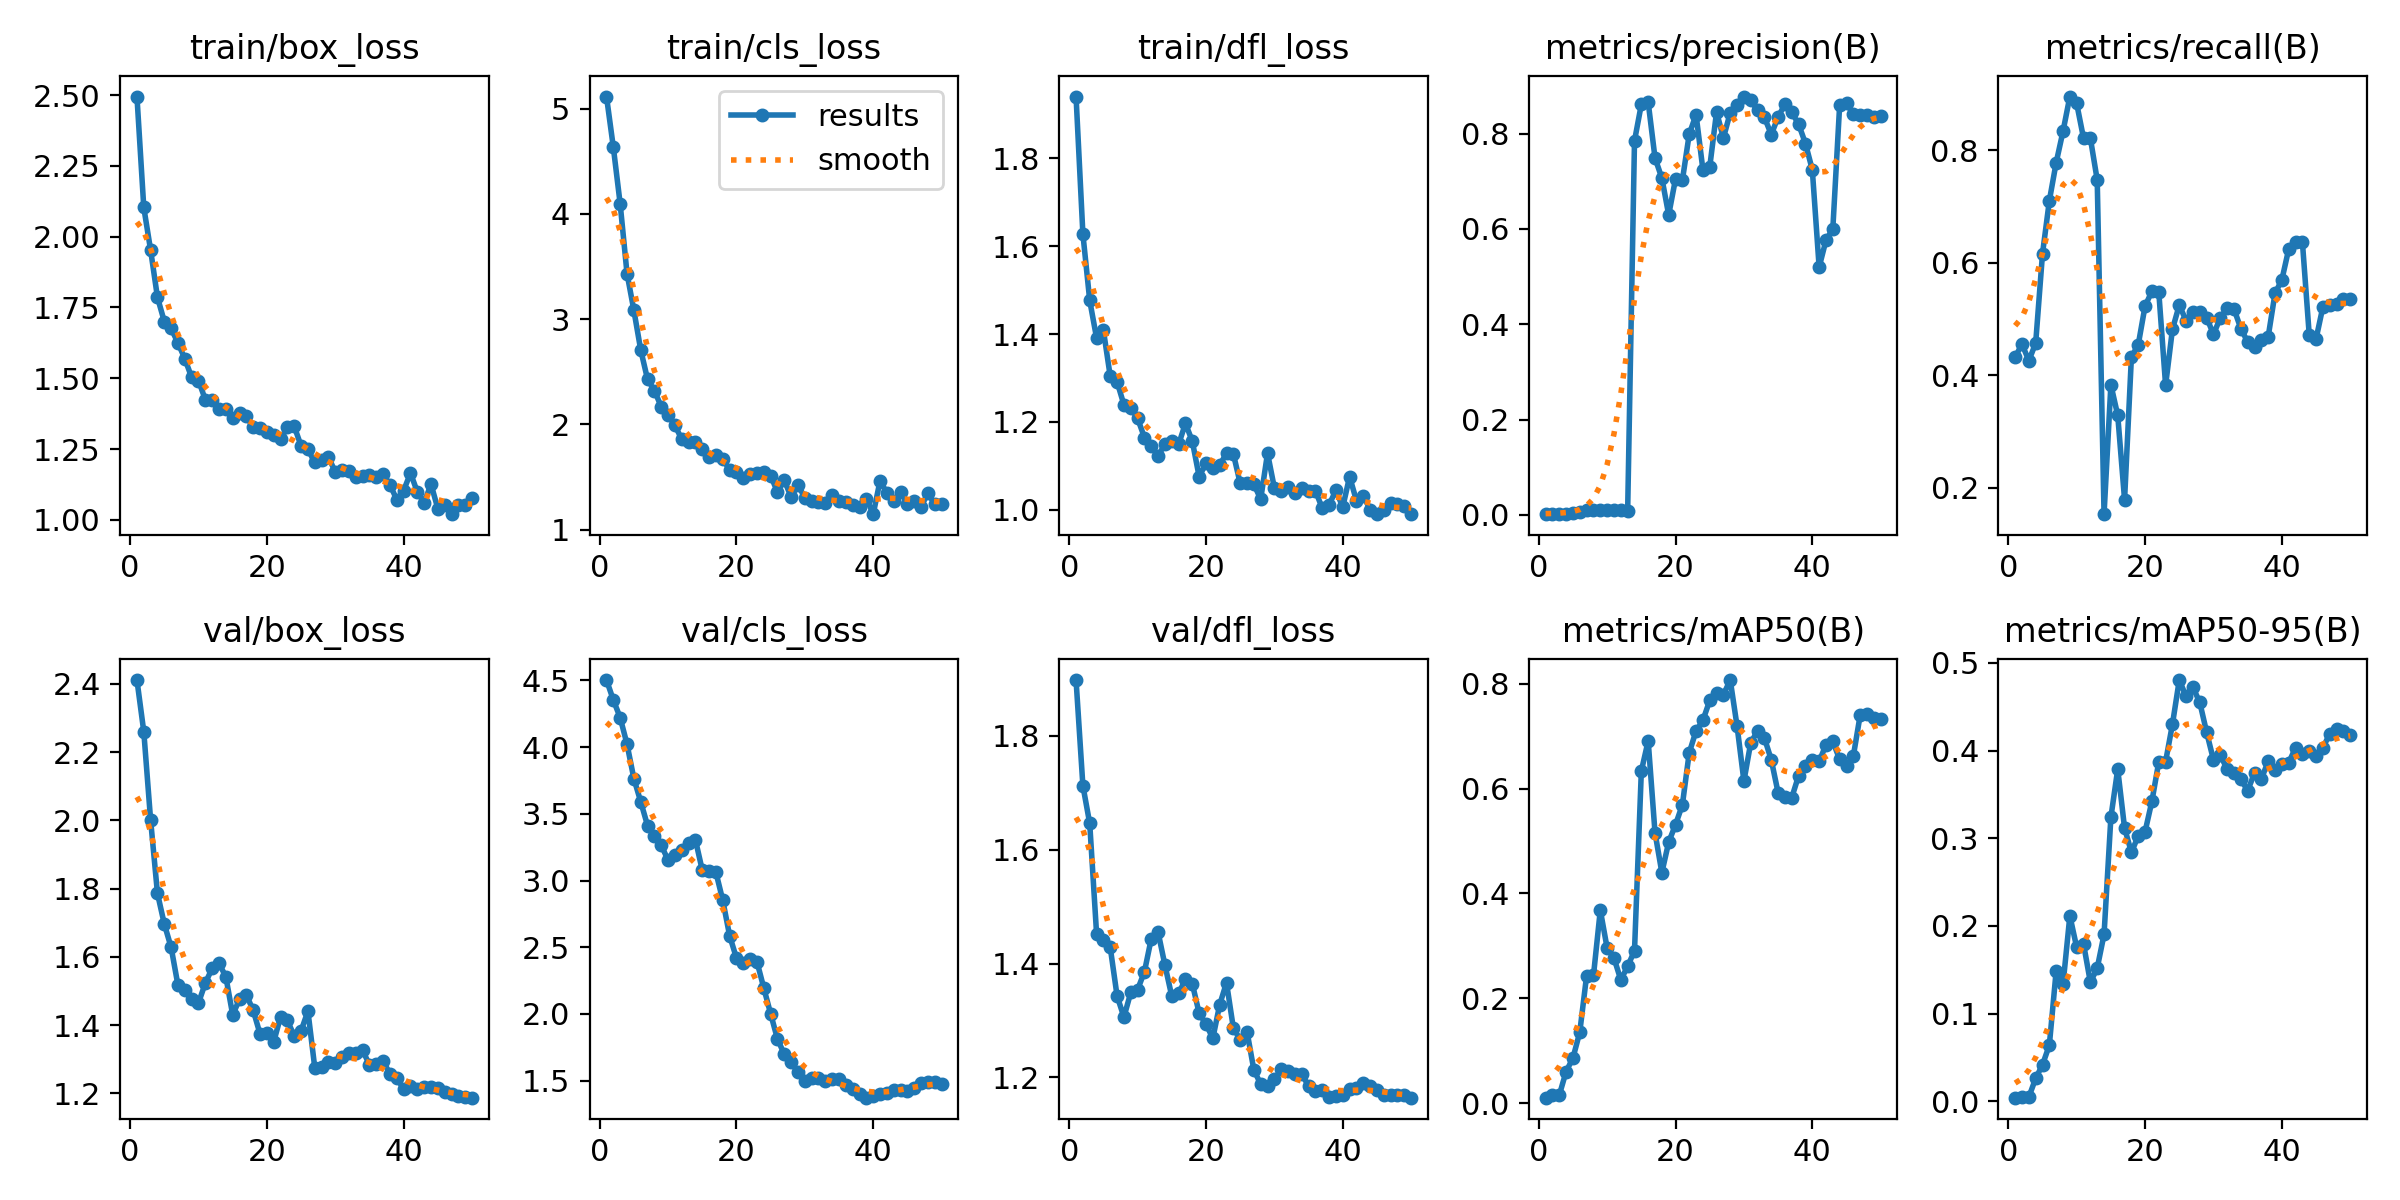

The data file committed next to this chart (first rows):
epoch, time, train/box_loss, train/cls_loss, train/dfl_loss, metrics/precision(B), metrics/recall(B), metrics/mAP50(B), metrics/mAP50-95(B), val/box_loss, val/cls_loss, val/dfl_loss, lr/pg0, lr/pg1, lr/pg2
1, 12.31, 2.495, 5.115, 1.941, 0.00196, 0.4321, 0.01072, 0.0041, 2.411, 4.503, 1.898, 6e-05, 6e-05, 6e-05
2, 16.05, 2.103, 4.633, 1.628, 0.0017, 0.4552, 0.01493, 0.00465, 2.26, 4.353, 1.712, 0.0001274, 0.0001274, 0.0001274
3, 20.34, 1.952, 4.095, 1.477, 0.00159, 0.4259, 0.01541, 0.00475, 2, 4.221, 1.646, 0.0001921, 0.0001921, 0.0001921
4, 24.45, 1.786, 3.434, 1.391, 0.00235, 0.4568, 0.06058, 0.02611, 1.786, 4.022, 1.453, 0.000254, 0.000254, 0.000254
5, 29.38, 1.7, 3.086, 1.409, 0.00459, 0.6157, 0.08628, 0.04156, 1.696, 3.765, 1.442, 0.0003131, 0.0003131, 0.0003131
6, 34.11, 1.676, 2.709, 1.304, 0.00707, 0.7099, 0.1359, 0.06404, 1.627, 3.591, 1.428, 0.0003694, 0.0003694, 0.0003694
7, 37.88, 1.624, 2.43, 1.291, 0.00983, 0.7778, 0.2436, 0.1489, 1.516, 3.412, 1.343, 0.000423, 0.000423, 0.000423
8, 41.54, 1.569, 2.323, 1.239, 0.01019, 0.8333, 0.2437, 0.1334, 1.504, 3.331, 1.306, 0.0004738, 0.0004738, 0.0004738
9, 45.31, 1.503, 2.17, 1.232, 0.01095, 0.8951, 0.3683, 0.2116, 1.477, 3.265, 1.349, 0.0005218, 0.0005218, 0.0005218
10, 48.9, 1.492, 2.095, 1.208, 0.00975, 0.8827, 0.2958, 0.1755, 1.465, 3.153, 1.354, 0.000567, 0.000567, 0.000567
11, 52.86, 1.424, 1.99, 1.164, 0.00963, 0.821, 0.2769, 0.1796, 1.523, 3.195, 1.385, 0.0006095, 0.0006095, 0.0006095
12, 57.33, 1.422, 1.862, 1.145, 0.00975, 0.821, 0.2351, 0.1358, 1.566, 3.229, 1.444, 0.0006492, 0.0006492, 0.0006492
13, 62.03, 1.39, 1.833, 1.122, 0.00918, 0.7469, 0.2614, 0.1519, 1.581, 3.284, 1.455, 0.0006862, 0.0006862, 0.0006862
14, 66.31, 1.391, 1.838, 1.15, 0.7846, 0.1531, 0.2906, 0.1903, 1.542, 3.306, 1.397, 0.0007203, 0.0007203, 0.0007203
15, 70.55, 1.361, 1.766, 1.156, 0.8612, 0.383, 0.6335, 0.324, 1.43, 3.078, 1.342, 0.0007228, 0.0007228, 0.0007228
16, 74.65, 1.377, 1.689, 1.149, 0.8657, 0.3287, 0.6911, 0.3789, 1.476, 3.072, 1.348, 0.000703, 0.000703, 0.000703
17, 78.31, 1.366, 1.709, 1.197, 0.7487, 0.1789, 0.5158, 0.3117, 1.488, 3.062, 1.372, 0.0006832, 0.0006832, 0.0006832
18, 81.83, 1.327, 1.676, 1.156, 0.7065, 0.4323, 0.4398, 0.284, 1.443, 2.852, 1.365, 0.0006634, 0.0006634, 0.0006634
19, 85.38, 1.325, 1.566, 1.075, 0.6294, 0.4541, 0.498, 0.3027, 1.374, 2.587, 1.313, 0.0006436, 0.0006436, 0.0006436
20, 89.11, 1.31, 1.55, 1.106, 0.7049, 0.5229, 0.5313, 0.3076, 1.378, 2.419, 1.293, 0.0006238, 0.0006238, 0.0006238
21, 92.51, 1.299, 1.487, 1.094, 0.7019, 0.5491, 0.569, 0.3423, 1.351, 2.381, 1.269, 0.000604, 0.000604, 0.000604
22, 96.53, 1.285, 1.534, 1.102, 0.7984, 0.5483, 0.6682, 0.3871, 1.424, 2.412, 1.327, 0.0005842, 0.0005842, 0.0005842
23, 100.2, 1.327, 1.542, 1.128, 0.8395, 0.3821, 0.7099, 0.3875, 1.414, 2.392, 1.366, 0.0005644, 0.0005644, 0.0005644
24, 103.7, 1.33, 1.552, 1.127, 0.7244, 0.4815, 0.73, 0.43, 1.368, 2.194, 1.287, 0.0005446, 0.0005446, 0.0005446
25, 107.2, 1.261, 1.515, 1.06, 0.7295, 0.5247, 0.768, 0.4805, 1.383, 2.001, 1.266, 0.0005248, 0.0005248, 0.0005248
26, 110.7, 1.249, 1.359, 1.061, 0.8451, 0.4966, 0.7828, 0.4618, 1.441, 1.812, 1.28, 0.000505, 0.000505, 0.000505
27, 114.1, 1.203, 1.472, 1.058, 0.7908, 0.5123, 0.7791, 0.4722, 1.276, 1.697, 1.213, 0.0004852, 0.0004852, 0.0004852
28, 117.6, 1.211, 1.309, 1.024, 0.8437, 0.5126, 0.807, 0.455, 1.276, 1.637, 1.188, 0.0004654, 0.0004654, 0.0004654
29, 121.1, 1.222, 1.423, 1.129, 0.8598, 0.5023, 0.7189, 0.421, 1.292, 1.564, 1.185, 0.0004456, 0.0004456, 0.0004456
30, 124.4, 1.168, 1.306, 1.05, 0.8776, 0.4727, 0.6143, 0.3894, 1.289, 1.494, 1.197, 0.0004258, 0.0004258, 0.0004258
31, 127.8, 1.176, 1.277, 1.042, 0.8696, 0.5018, 0.6876, 0.3947, 1.306, 1.521, 1.214, 0.000406, 0.000406, 0.000406
32, 131.3, 1.173, 1.263, 1.051, 0.8485, 0.5192, 0.7099, 0.3789, 1.318, 1.521, 1.211, 0.0003862, 0.0003862, 0.0003862
33, 135.8, 1.151, 1.252, 1.038, 0.8339, 0.5177, 0.6963, 0.374, 1.317, 1.497, 1.207, 0.0003664, 0.0003664, 0.0003664
34, 140.2, 1.156, 1.331, 1.048, 0.7978, 0.4829, 0.6549, 0.3674, 1.326, 1.514, 1.206, 0.0003466, 0.0003466, 0.0003466
35, 144, 1.159, 1.27, 1.042, 0.8349, 0.4591, 0.592, 0.3543, 1.284, 1.509, 1.185, 0.0003268, 0.0003268, 0.0003268
36, 147.8, 1.15, 1.265, 1.043, 0.8613, 0.451, 0.5837, 0.3744, 1.287, 1.468, 1.176, 0.000307, 0.000307, 0.000307
37, 151.2, 1.161, 1.237, 1.004, 0.8444, 0.4629, 0.583, 0.3675, 1.293, 1.434, 1.177, 0.0002872, 0.0002872, 0.0002872
38, 154.6, 1.123, 1.213, 1.012, 0.8195, 0.4684, 0.6246, 0.388, 1.258, 1.398, 1.165, 0.0002674, 0.0002674, 0.0002674
39, 158.1, 1.071, 1.297, 1.044, 0.779, 0.5454, 0.6438, 0.3783, 1.245, 1.372, 1.167, 0.0002476, 0.0002476, 0.0002476
40, 161.7, 1.104, 1.148, 1.006, 0.7239, 0.5694, 0.6538, 0.3848, 1.212, 1.383, 1.169, 0.0002278, 0.0002278, 0.0002278
41, 165.8, 1.165, 1.466, 1.075, 0.5197, 0.6239, 0.6518, 0.3862, 1.222, 1.402, 1.179, 0.000208, 0.000208, 0.000208
42, 169.2, 1.098, 1.349, 1.021, 0.5761, 0.6373, 0.6836, 0.4033, 1.212, 1.404, 1.182, 0.0001882, 0.0001882, 0.0001882
43, 172.6, 1.061, 1.271, 1.032, 0.6001, 0.6373, 0.6902, 0.396, 1.219, 1.429, 1.19, 0.0001684, 0.0001684, 0.0001684
44, 175.9, 1.126, 1.363, 1, 0.8598, 0.4721, 0.6555, 0.3992, 1.218, 1.426, 1.185, 0.0001486, 0.0001486, 0.0001486
45, 179.3, 1.039, 1.249, 0.9899, 0.8635, 0.4643, 0.6432, 0.3937, 1.216, 1.425, 1.179, 0.0001288, 0.0001288, 0.0001288
46, 182.7, 1.051, 1.27, 0.9989, 0.84, 0.5215, 0.6621, 0.403, 1.203, 1.441, 1.169, 0.000109, 0.000109, 0.000109
47, 186, 1.02, 1.22, 1.014, 0.8393, 0.5251, 0.7401, 0.4194, 1.199, 1.483, 1.17, 8.92e-05, 8.92e-05, 8.92e-05
48, 189.4, 1.053, 1.347, 1.014, 0.8386, 0.5268, 0.742, 0.4248, 1.193, 1.492, 1.169, 6.94e-05, 6.94e-05, 6.94e-05
49, 192.8, 1.051, 1.242, 1.008, 0.8347, 0.5353, 0.7344, 0.4227, 1.19, 1.492, 1.168, 4.96e-05, 4.96e-05, 4.96e-05
50, 196.3, 1.076, 1.245, 0.9905, 0.837, 0.5354, 0.7327, 0.4176, 1.187, 1.478, 1.164, 2.98e-05, 2.98e-05, 2.98e-05
